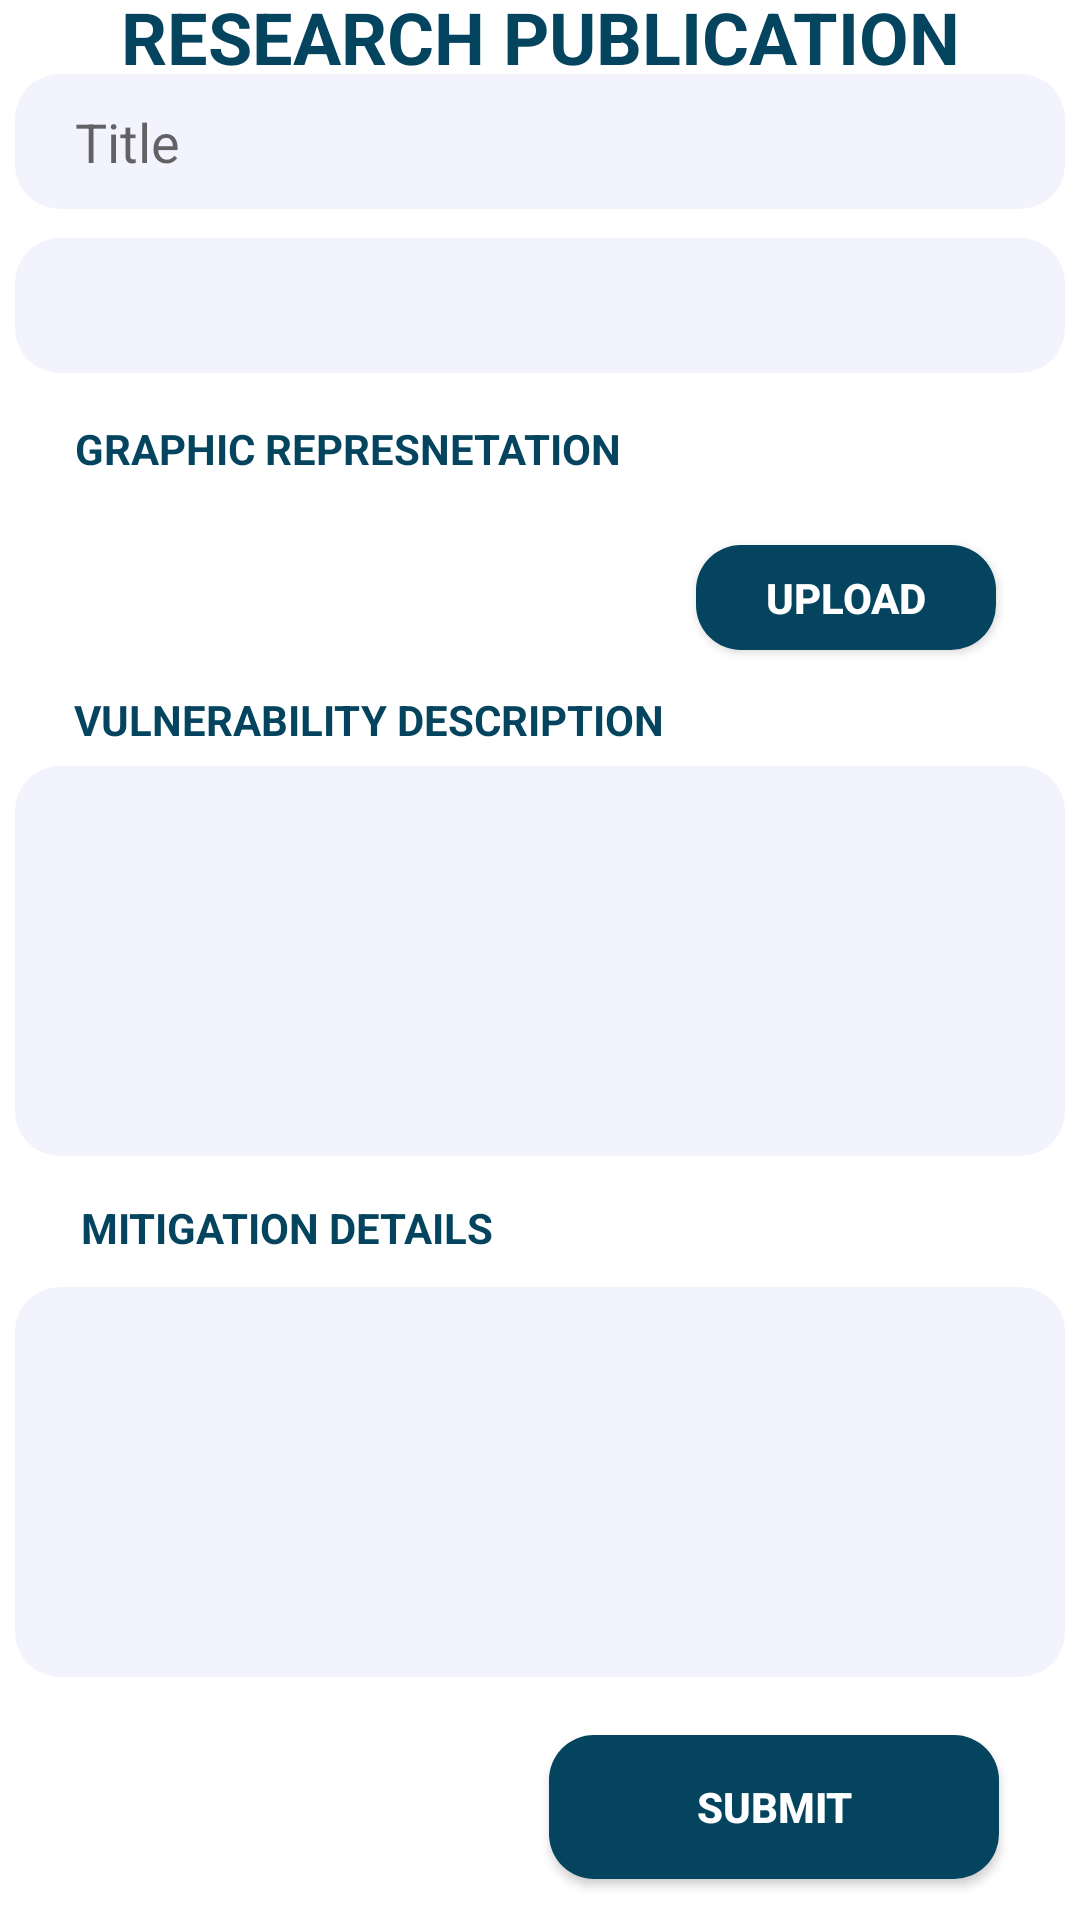

Write the Android layout XML for this screen, with the resource values it uses.
<!-- AndroidManifest.xml: application theme Theme.CyberSpace -->
<!-- res/layout/fragment_publish.xml -->
<?xml version="1.0" encoding="utf-8"?>
<FrameLayout xmlns:android="http://schemas.android.com/apk/res/android"
    xmlns:app="http://schemas.android.com/apk/res-auto"
    xmlns:tools="http://schemas.android.com/tools"
    android:layout_width="match_parent"
    android:layout_height="match_parent"
    tools:context=".PublishFragment">

    <androidx.constraintlayout.widget.ConstraintLayout
        android:layout_width="match_parent"
        android:layout_height="match_parent">

        <TextView
            android:id="@+id/textView8"
            android:layout_width="wrap_content"
            android:layout_height="wrap_content"
            android:text="RESEARCH PUBLICATION"
            android:textColor="@color/Primary"
            android:textSize="24sp"
            android:textStyle="bold"
            app:layout_constraintBottom_toTopOf="@+id/postTitle"
            app:layout_constraintEnd_toEndOf="parent"
            app:layout_constraintStart_toStartOf="parent"
            app:layout_constraintTop_toTopOf="parent"
            app:layout_constraintVertical_bias="0.59" />

        <EditText
            android:id="@+id/postTitle"
            android:layout_width="350dp"
            android:layout_height="45dp"
            android:background="@drawable/inputfield"
            android:ems="10"
            android:hint="Title"
            android:paddingLeft="20dp"
            android:inputType="textPersonName"
            app:layout_constraintBottom_toTopOf="@+id/typeSpinner"
            app:layout_constraintEnd_toEndOf="parent"
            app:layout_constraintHorizontal_bias="0.497"
            app:layout_constraintStart_toStartOf="parent"
            app:layout_constraintTop_toTopOf="parent"
            app:layout_constraintVertical_bias="0.716" />

        <Spinner
            android:id="@+id/typeSpinner"
            android:layout_width="350dp"
            android:layout_height="45dp"
            android:background="@drawable/inputfield"
            app:layout_constraintBottom_toTopOf="@+id/textView9"
            app:layout_constraintEnd_toEndOf="parent"
            app:layout_constraintHorizontal_bias="0.498"
            app:layout_constraintStart_toStartOf="parent"
            app:layout_constraintTop_toTopOf="parent"
            app:layout_constraintVertical_bias="0.836"
            tools:ignore="SpeakableTextPresentCheck,TouchTargetSizeCheck" />

        <TextView
            android:id="@+id/textView9"
            android:layout_width="wrap_content"
            android:layout_height="wrap_content"
            android:text="GRAPHIC REPRESNETATION"
            android:textColor="@color/Primary"
            android:textStyle="bold"
            app:layout_constraintBottom_toTopOf="@+id/button6"
            app:layout_constraintEnd_toEndOf="parent"
            app:layout_constraintHorizontal_bias="0.141"
            app:layout_constraintStart_toStartOf="parent"
            app:layout_constraintTop_toTopOf="parent"
            app:layout_constraintVertical_bias="0.861" />

        <TextView
            android:id="@+id/textView10"
            android:layout_width="wrap_content"
            android:layout_height="wrap_content"
            app:layout_constraintBottom_toTopOf="@+id/textView11"
            app:layout_constraintEnd_toStartOf="@+id/button6"
            app:layout_constraintHorizontal_bias="0.522"
            app:layout_constraintStart_toStartOf="parent"
            app:layout_constraintTop_toBottomOf="@+id/textView9"
            app:layout_constraintVertical_bias="0.595" />

        <androidx.appcompat.widget.AppCompatButton
            android:id="@+id/button6"
            android:layout_width="100dp"
            android:layout_height="35dp"
            android:background="@drawable/primarybutton"
            android:text="Upload"
            android:textColor="@color/white"
            android:textStyle="bold"
            app:layout_constraintBottom_toTopOf="@+id/textView11"
            app:layout_constraintEnd_toEndOf="parent"
            app:layout_constraintHorizontal_bias="0.892"
            app:layout_constraintStart_toStartOf="parent"
            app:layout_constraintTop_toTopOf="parent"
            app:layout_constraintVertical_bias="0.93"
            tools:ignore="TouchTargetSizeCheck" />

        <TextView
            android:id="@+id/textView11"
            android:layout_width="wrap_content"
            android:layout_height="wrap_content"
            android:text="VULNERABILITY DESCRIPTION"
            android:textColor="@color/Primary"
            android:textStyle="bold"
            app:layout_constraintBottom_toTopOf="@+id/Vdescription"
            app:layout_constraintEnd_toEndOf="parent"
            app:layout_constraintHorizontal_bias="0.151"
            app:layout_constraintStart_toStartOf="parent"
            app:layout_constraintTop_toTopOf="parent"
            app:layout_constraintVertical_bias="0.974" />

        <EditText
            android:id="@+id/Vdescription"
            android:layout_width="350dp"
            android:layout_height="130dp"
            android:background="@drawable/inputfield"
            android:ems="10"
            android:gravity="start|top"
            android:paddingLeft="20dp"
            android:inputType="textMultiLine"
            android:paddingTop="5dp"
            app:layout_constraintBottom_toTopOf="@+id/textView12"
            app:layout_constraintEnd_toEndOf="parent"
            app:layout_constraintHorizontal_bias="0.492"
            app:layout_constraintStart_toStartOf="parent"
            app:layout_constraintTop_toTopOf="parent"
            app:layout_constraintVertical_bias="0.947"
            tools:ignore="SpeakableTextPresentCheck" />

        <TextView
            android:id="@+id/textView12"
            android:layout_width="wrap_content"
            android:layout_height="wrap_content"
            android:text="MITIGATION DETAILS"
            android:textColor="@color/Primary"
            android:textStyle="bold"
            app:layout_constraintBottom_toTopOf="@+id/Mdescription"
            app:layout_constraintEnd_toEndOf="parent"
            app:layout_constraintHorizontal_bias="0.122"
            app:layout_constraintStart_toStartOf="parent"
            app:layout_constraintTop_toTopOf="parent"
            app:layout_constraintVertical_bias="0.975" />

        <EditText
            android:id="@+id/Mdescription"
            android:layout_width="350dp"
            android:layout_height="130dp"
            android:background="@drawable/inputfield"
            android:ems="10"
            android:gravity="start|top"
            android:inputType="textMultiLine"
            android:paddingLeft="20dp"
            android:paddingTop="5dp"
            app:layout_constraintBottom_toTopOf="@+id/postButton"
            app:layout_constraintEnd_toEndOf="parent"
            app:layout_constraintHorizontal_bias="0.491"
            app:layout_constraintStart_toStartOf="parent"
            app:layout_constraintTop_toTopOf="parent"
            app:layout_constraintVertical_bias="0.957"
            tools:ignore="SpeakableTextPresentCheck" />

        <androidx.appcompat.widget.AppCompatButton
            android:id="@+id/postButton"
            android:layout_width="150dp"
            android:layout_height="wrap_content"
            android:background="@drawable/primarybutton"
            android:text="Submit"
            android:textColor="@color/white"
            android:textStyle="bold"
            app:layout_constraintBottom_toBottomOf="parent"
            app:layout_constraintEnd_toEndOf="parent"
            app:layout_constraintHorizontal_bias="0.872"
            app:layout_constraintStart_toStartOf="parent"
            app:layout_constraintTop_toTopOf="parent"
            app:layout_constraintVertical_bias="0.977" />
    </androidx.constraintlayout.widget.ConstraintLayout>
</FrameLayout>
<!-- resources referenced by this layout -->
<resources>
  <color name="Primary">#05445E</color>
  <color name="white">#FFFFFFFF</color>
  <!-- drawable inputfield (drawable) -->
  <?xml version="1.0" encoding="utf-8"?>
  <shape xmlns:android="http://schemas.android.com/apk/res/android" android:shape="rectangle">
      <solid android:color="@color/gray_background"/>
      <corners android:radius="15dp"/>
  </shape>
  <!-- drawable primarybutton (drawable) -->
  <?xml version="1.0" encoding="utf-8"?>
  <shape xmlns:android="http://schemas.android.com/apk/res/android" android:shape="rectangle">
      <solid android:color="@color/Primary"/>
       <corners android:radius="15dp"/>
  </shape>
  <style name="Theme.CyberSpace" parent="Theme.MaterialComponents.DayNight.NoActionBar">
          
          <item name="colorPrimary">@color/purple_500</item>
          <item name="colorPrimaryVariant">@color/purple_700</item>
          <item name="colorOnPrimary">@color/white</item>
          
          <item name="colorSecondary">@color/teal_200</item>
          <item name="colorSecondaryVariant">@color/teal_700</item>
          <item name="colorOnSecondary">@color/black</item>
          
          <item name="android:statusBarColor" tools:targetApi="l">?attr/colorPrimaryVariant</item>
          
      </style>
  <color name="gray_background">#F3F3FE</color>
  <color name="purple_500">#FF6200EE</color>
  <color name="purple_700">#FF3700B3</color>
  <color name="teal_200">#FF03DAC5</color>
  <color name="teal_700">#FF018786</color>
  <color name="black">#FF000000</color>
</resources>
